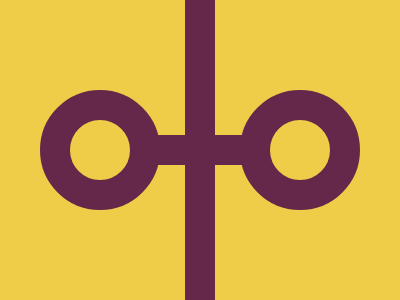

Write the HTML and CSS that draws this image.

<!DOCTYPE html>
<html lang="en">
<head>
    <meta charset="UTF-8">
    <meta name="viewport" content="width=device-width, initial-scale=1.0">
    <title>Document</title>
    <style>
        body {
            background: #F0CD48;
            margin: 0;
        }
    
        div {
            position: fixed;
        }
    
        .bar {
            width: 30px;
            height: 300px;
            background: #66284A;
            left: 185px;
        }
    
        .two {
            height: 100px;
            transform: rotate(90deg);
            top: 100px;
        }
    
        .ball {
            width: 60px;
            height: 60px;
            border: #66284A solid 30px;
            border-radius: 50%;
            top: 90px;
            left: 40px;
        }
    
        .sec {
            left: 240px;
        }
    </style>
</head>
<body>
    <div class="bar"></div>
    <div class="bar two"></div>
    <div class="ball"></div>
    <div class="ball sec"></div>
</body>
</html>